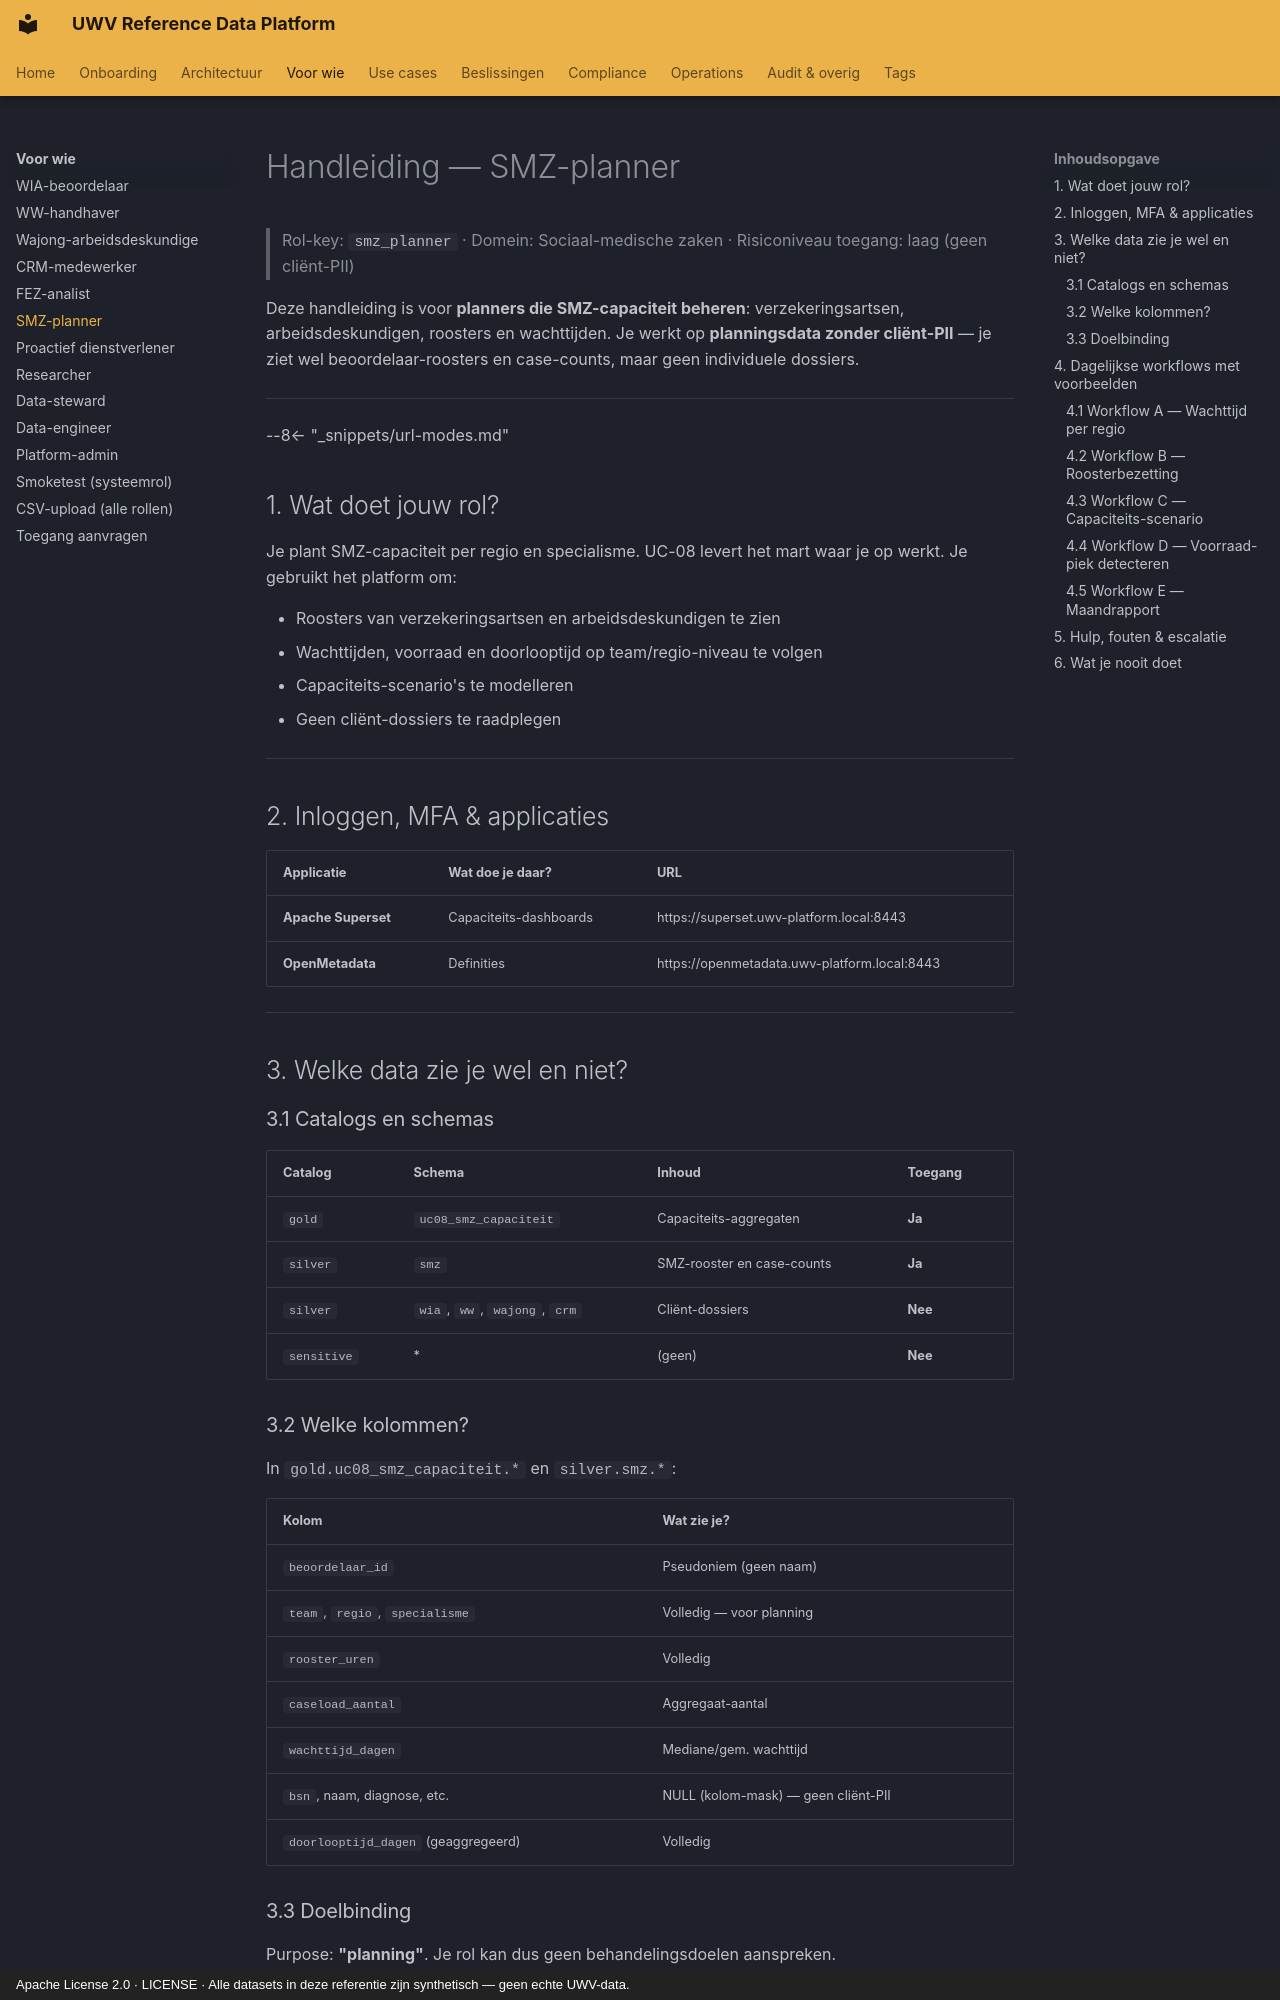

repository: fresh-minds/FreshStackableDataPlatform · page: handleidingen/06-smz-planner/index.html · generator: mkdocs · copyright: Apache License 2.0 · LICENSE · Alle datasets in deze referentie zijn synthetisch — geen echte UWV-data.

# Handleiding — SMZ-planner

> Rol-key: `smz_planner` · Domein: Sociaal-medische zaken · Risiconiveau toegang: laag (geen cliënt-PII)

Deze handleiding is voor **planners die SMZ-capaciteit beheren**:
verzekeringsartsen, arbeidsdeskundigen, roosters en wachttijden. Je werkt
op **planningsdata zonder cliënt-PII** — je ziet wel beoordelaar-roosters
en case-counts, maar geen individuele dossiers.

---

--8<-- "_snippets/url-modes.md"

## 1. Wat doet jouw rol?

Je plant SMZ-capaciteit per regio en specialisme. UC-08 levert het mart
waar je op werkt. Je gebruikt het platform om:

- Roosters van verzekeringsartsen en arbeidsdeskundigen te zien
- Wachttijden, voorraad en doorlooptijd op team/regio-niveau te volgen
- Capaciteits-scenario's te modelleren
- Geen cliënt-dossiers te raadplegen

---

## 2. Inloggen, MFA & applicaties

| Applicatie | Wat doe je daar? | URL |
|---|---|---|
| **Apache Superset** | Capaciteits-dashboards | https://superset.uwv-platform.local:8443 |
| **OpenMetadata** | Definities | https://openmetadata.uwv-platform.local:8443 |

---

## 3. Welke data zie je wel en niet?

### 3.1 Catalogs en schemas

| Catalog | Schema | Inhoud | Toegang |
|---|---|---|---|
| `gold` | `uc08_smz_capaciteit` | Capaciteits-aggregaten | **Ja** |
| `silver` | `smz` | SMZ-rooster en case-counts | **Ja** |
| `silver` | `wia`, `ww`, `wajong`, `crm` | Cliënt-dossiers | **Nee** |
| `sensitive` | * | (geen) | **Nee** |

### 3.2 Welke kolommen?

In `gold.uc08_smz_capaciteit.*` en `silver.smz.*`:

| Kolom | Wat zie je? |
|---|---|
| `beoordelaar_id` | Pseudoniem (geen naam) |
| `team`, `regio`, `specialisme` | Volledig — voor planning |
| `rooster_uren` | Volledig |
| `caseload_aantal` | Aggregaat-aantal |
| `wachttijd_dagen` | Mediane/gem. wachttijd |
| `bsn`, naam, diagnose, etc. | NULL (kolom-mask) — geen cliënt-PII |
| `doorlooptijd_dagen` (geaggregeerd) | Volledig |

### 3.3 Doelbinding

Purpose: **"planning"**. Je rol kan dus geen behandelingsdoelen aanspreken.

---

## 4. Dagelijkse workflows met voorbeelden
